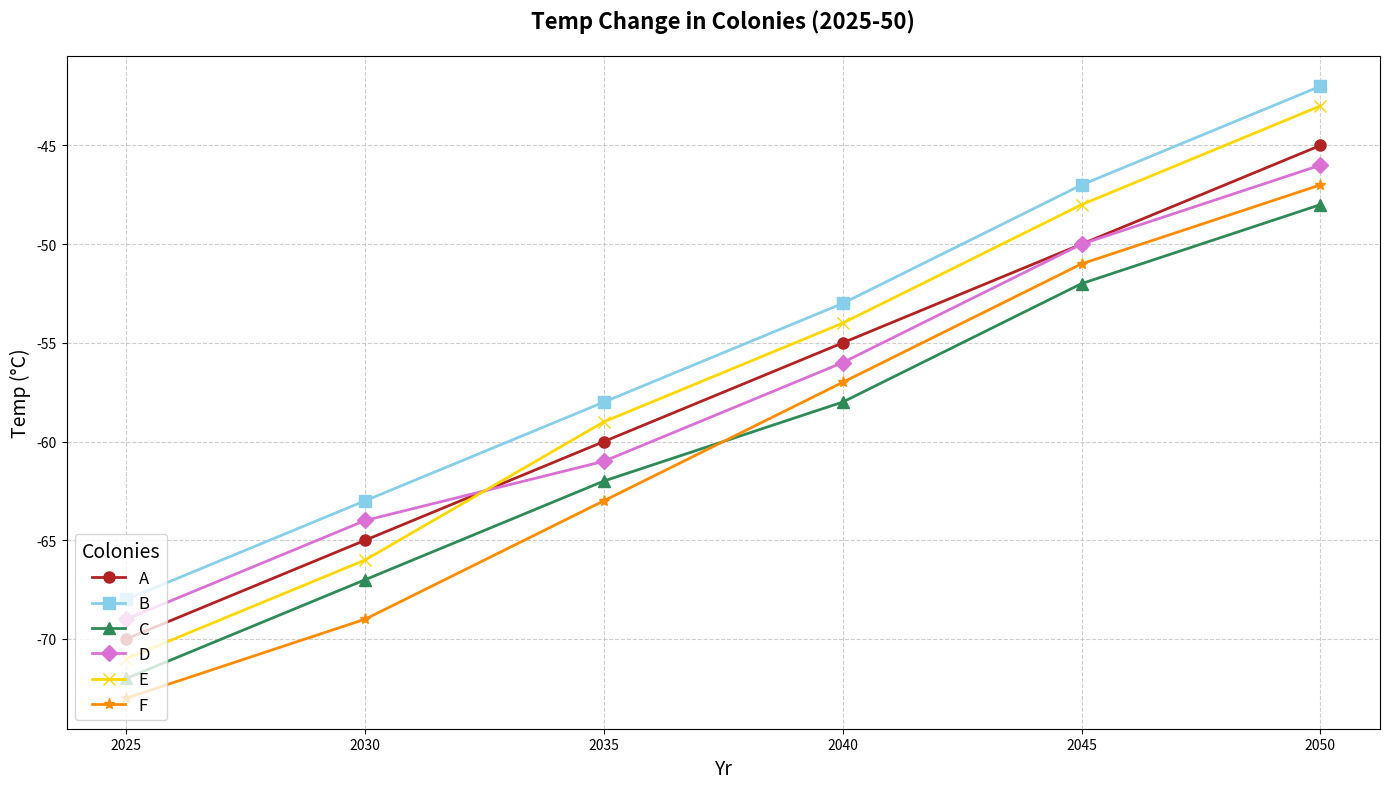

Write Python code to recreate this figure.
import matplotlib.pyplot as plt
import numpy as np

# Define years
years = np.array([2025, 2030, 2035, 2040, 2045, 2050])

# Temperatures for different Martian colonies (in degrees Celsius)
colony_A = np.array([-70, -65, -60, -55, -50, -45])
colony_B = np.array([-68, -63, -58, -53, -47, -42])
colony_C = np.array([-72, -67, -62, -58, -52, -48])
colony_D = np.array([-69, -64, -61, -56, -50, -46])
colony_E = np.array([-71, -66, -59, -54, -48, -43])
colony_F = np.array([-73, -69, -63, -57, -51, -47])

# Setting up the plot
fig, ax = plt.subplots(figsize=(14, 8))

# Plot for colonies
ax.plot(years, colony_A, label='A', color='firebrick', marker='o', linestyle='-', linewidth=2, markersize=8)
ax.plot(years, colony_B, label='B', color='skyblue', marker='s', linestyle='-', linewidth=2, markersize=8)
ax.plot(years, colony_C, label='C', color='seagreen', marker='^', linestyle='-', linewidth=2, markersize=8)
ax.plot(years, colony_D, label='D', color='orchid', marker='D', linestyle='-', linewidth=2, markersize=8)
ax.plot(years, colony_E, label='E', color='gold', marker='x', linestyle='-', linewidth=2, markersize=8)
ax.plot(years, colony_F, label='F', color='darkorange', marker='*', linestyle='-', linewidth=2, markersize=8)

# Title and labels
ax.set_title("Temp Change in Colonies (2025-50)", fontsize=16, fontweight='bold', pad=20)
ax.set_xlabel("Yr", fontsize=14)
ax.set_ylabel("Temp (°C)", fontsize=14)

# Adding legend
ax.legend(title="Colonies", fontsize=12, title_fontsize=14, loc='lower left')

# Adding grid
ax.grid(True, linestyle='--', alpha=0.6)

# Automatically adjust layout
plt.tight_layout()

# Show the plot
plt.show()
